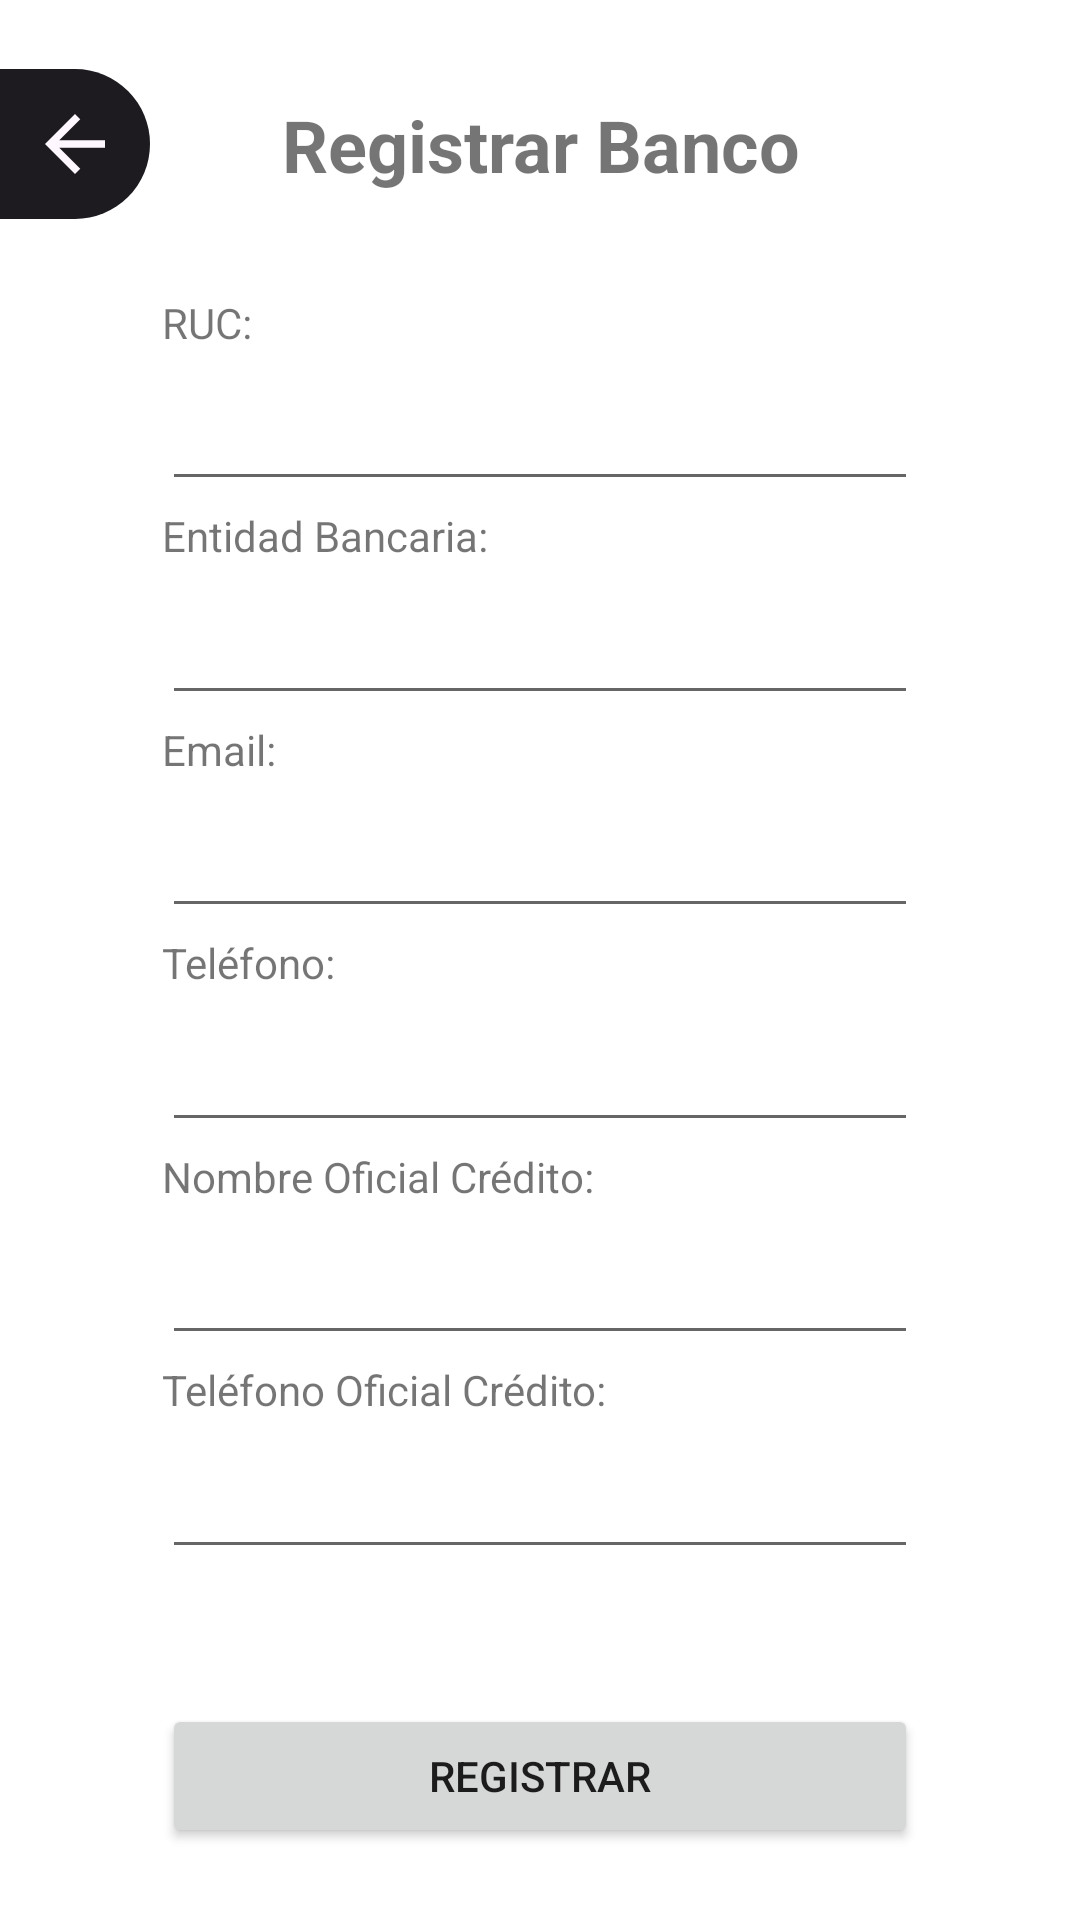

Here is an Android app screen rendered from its layout file. Give the layout XML and the strings, colors and styles it references.
<!-- AndroidManifest.xml: application theme AppTheme -->
<!-- res/layout/activity_registrar_persona_banco.xml -->
<?xml version="1.0" encoding="utf-8"?>
<androidx.constraintlayout.widget.ConstraintLayout xmlns:android="http://schemas.android.com/apk/res/android"
    xmlns:app="http://schemas.android.com/apk/res-auto"
    xmlns:tools="http://schemas.android.com/tools"
    android:id="@+id/vistaRegistrarPersonaBanco"
    android:layout_width="match_parent"
    android:layout_height="match_parent"
    tools:context=".RegistrarPersonaBanco">

    <ImageButton
        android:id="@+id/btnRegresarRegistroPB"
        android:layout_width="50dp"
        android:layout_height="50dp"
        android:background="@drawable/round_2_corner_shape"
        android:contentDescription="@string/btn_regresar_content"
        android:src="@drawable/turn_back_arrow"
        app:layout_constraintBottom_toBottomOf="@+id/guiaTop"
        app:layout_constraintEnd_toEndOf="@id/guiaStart"
        app:layout_constraintHorizontal_bias="0"
        app:layout_constraintStart_toStartOf="parent"
        app:layout_constraintTop_toTopOf="parent" />

    <androidx.constraintlayout.widget.Guideline
        android:id="@+id/guiaStart"
        android:layout_width="wrap_content"
        android:layout_height="wrap_content"
        android:orientation="vertical"
        app:layout_constraintGuide_percent="0.15" />

    <androidx.constraintlayout.widget.Guideline
        android:id="@+id/guiaEnd"
        android:layout_width="wrap_content"
        android:layout_height="wrap_content"
        android:orientation="vertical"
        app:layout_constraintGuide_percent="0.85" />

    <androidx.constraintlayout.widget.Guideline
        android:id="@+id/guiaTop"
        android:layout_width="wrap_content"
        android:layout_height="wrap_content"
        android:orientation="horizontal"
        app:layout_constraintGuide_percent="0.15" />

    <androidx.constraintlayout.widget.Guideline
        android:id="@+id/guiaBottom"
        android:layout_width="wrap_content"
        android:layout_height="wrap_content"
        android:orientation="horizontal"
        app:layout_constraintGuide_percent="0.85" />

    <TextView
        android:id="@+id/tituloRegistrar"
        android:layout_width="0dp"
        android:layout_height="wrap_content"
        android:text="@string/tituloRegistroBanco"
        android:textAlignment="center"
        android:textSize="24sp"
        android:textStyle="bold"
        app:layout_constraintBottom_toBottomOf="@id/guiaTop"
        app:layout_constraintEnd_toEndOf="@id/guiaEnd"
        app:layout_constraintStart_toStartOf="@id/guiaStart"
        app:layout_constraintTop_toTopOf="parent"
        app:layout_constraintVertical_bias="0.5" />

    <EditText
        android:id="@+id/txtCodigo"
        android:layout_width="0dp"
        android:layout_height="50dp"
        android:ems="10"
        android:inputType="number"
        app:layout_constraintBottom_toTopOf="@id/txtNombreObjeto"
        app:layout_constraintEnd_toEndOf="@id/guiaEnd"
        app:layout_constraintStart_toStartOf="@id/guiaStart"
        app:layout_constraintTop_toBottomOf="@id/guiaTop"
        app:layout_constraintVertical_chainStyle="spread"
        tools:ignore="Autofill,VisualLintTextFieldSize" />

    <EditText
        android:id="@+id/txtNombreObjeto"
        android:layout_width="0dp"
        android:layout_height="50dp"
        android:ems="10"
        android:inputType="text"
        app:layout_constraintBottom_toTopOf="@id/txtEmail"
        app:layout_constraintEnd_toEndOf="@id/guiaEnd"
        app:layout_constraintStart_toStartOf="@id/guiaStart"
        app:layout_constraintTop_toBottomOf="@+id/txtCodigo"
        tools:ignore="Autofill,VisualLintTextFieldSize"/>

    <EditText
        android:id="@+id/txtEmail"
        android:layout_width="0dp"
        android:layout_height="50dp"
        android:ems="10"
        android:inputType="textEmailAddress"
        app:layout_constraintBottom_toTopOf="@id/txtTelefono"
        app:layout_constraintEnd_toEndOf="@id/guiaEnd"
        app:layout_constraintStart_toStartOf="@id/guiaStart"
        app:layout_constraintTop_toBottomOf="@id/txtNombreObjeto"
        tools:ignore="Autofill,VisualLintTextFieldSize" />

    <EditText
        android:id="@+id/txtTelefono"
        android:layout_width="0dp"
        android:layout_height="50dp"
        android:ems="10"
        android:inputType="phone"
        app:layout_constraintBottom_toTopOf="@id/txtNombreOficial"
        app:layout_constraintEnd_toEndOf="@id/guiaEnd"
        app:layout_constraintStart_toStartOf="@id/guiaStart"
        app:layout_constraintTop_toBottomOf="@id/txtEmail"
        tools:ignore="Autofill,VisualLintTextFieldSize" />

    <EditText
        android:id="@+id/txtNombreOficial"
        android:layout_width="0dp"
        android:layout_height="50dp"
        android:ems="10"
        android:inputType="text"
        app:layout_constraintBottom_toTopOf="@id/txtTelefonoOficial"
        app:layout_constraintEnd_toEndOf="@id/guiaEnd"
        app:layout_constraintStart_toStartOf="@id/guiaStart"
        app:layout_constraintTop_toBottomOf="@id/txtTelefono"
        tools:ignore="Autofill,VisualLintTextFieldSize" />

    <EditText
        android:id="@+id/txtTelefonoOficial"
        android:layout_width="0dp"
        android:layout_height="50dp"
        android:ems="10"
        android:inputType="phone"
        app:layout_constraintBottom_toBottomOf="@id/guiaBottom"
        app:layout_constraintEnd_toEndOf="@id/guiaEnd"
        app:layout_constraintStart_toStartOf="@id/guiaStart"
        app:layout_constraintTop_toBottomOf="@id/txtNombreOficial"
        tools:ignore="Autofill,VisualLintTextFieldSize" />

    <Button
        android:id="@+id/btnActivityRegistrarPB"
        android:layout_width="0dp"
        android:layout_height="wrap_content"
        android:text="@string/btnRegistro"
        app:layout_constraintBottom_toBottomOf="parent"
        app:layout_constraintEnd_toEndOf="@id/guiaEnd"
        app:layout_constraintStart_toStartOf="@id/guiaStart"
        app:layout_constraintTop_toTopOf="@id/guiaBottom"
        app:layout_constraintVertical_bias="0.5"
        tools:ignore="VisualLintButtonSize" />

    <TextView
        android:id="@+id/txtviewCodigo"
        android:layout_width="wrap_content"
        android:layout_height="wrap_content"
        android:labelFor="@id/txtCodigo"
        android:text="@string/texto_ruc"
        app:layout_constraintBottom_toTopOf="@id/txtCodigo"
        app:layout_constraintEnd_toStartOf="@+id/guiaEnd"
        app:layout_constraintHorizontal_bias="0"
        app:layout_constraintStart_toStartOf="@+id/guiaStart"
        app:layout_constraintTop_toTopOf="@id/guiaTop"
        app:layout_constraintVertical_bias="0.9" />

    <TextView
        android:id="@+id/txtviewNombreObjeto"
        android:layout_width="wrap_content"
        android:layout_height="wrap_content"
        android:labelFor="@id/txtNombreObjeto"
        android:text="@string/texto_nombreBanco"
        app:layout_constraintBottom_toTopOf="@id/txtNombreObjeto"
        app:layout_constraintEnd_toStartOf="@+id/guiaEnd"
        app:layout_constraintHorizontal_bias="0"
        app:layout_constraintStart_toStartOf="@+id/guiaStart"
        app:layout_constraintTop_toBottomOf="@id/txtCodigo"
        app:layout_constraintVertical_bias="0.9" />

    <TextView
        android:id="@+id/textView14"
        android:layout_width="wrap_content"
        android:layout_height="wrap_content"
        android:labelFor="@id/txtEmail"
        android:text="@string/texto_email"
        app:layout_constraintBottom_toTopOf="@id/txtEmail"
        app:layout_constraintEnd_toStartOf="@+id/guiaEnd"
        app:layout_constraintHorizontal_bias="0"
        app:layout_constraintStart_toStartOf="@+id/guiaStart"
        app:layout_constraintTop_toBottomOf="@id/txtNombreObjeto"
        app:layout_constraintVertical_bias="0.9" />

    <TextView
        android:id="@+id/textviewTelefono"
        android:layout_width="wrap_content"
        android:layout_height="wrap_content"
        android:labelFor="@id/txtTelefono"
        android:text="@string/texto_telefono"
        app:layout_constraintBottom_toTopOf="@id/txtTelefono"
        app:layout_constraintEnd_toStartOf="@+id/guiaEnd"
        app:layout_constraintHorizontal_bias="0"
        app:layout_constraintStart_toStartOf="@+id/guiaStart"
        app:layout_constraintTop_toBottomOf="@id/txtEmail"
        app:layout_constraintVertical_bias="0.9" />

    <TextView
        android:id="@+id/txtviewNombreOficial"
        android:layout_width="wrap_content"
        android:layout_height="wrap_content"
        android:labelFor="@id/txtNombreOficial"
        android:text="@string/texto_nombre_oficial"
        app:layout_constraintBottom_toTopOf="@id/txtNombreOficial"
        app:layout_constraintEnd_toStartOf="@+id/guiaEnd"
        app:layout_constraintHorizontal_bias="0"
        app:layout_constraintStart_toStartOf="@+id/guiaStart"
        app:layout_constraintTop_toBottomOf="@id/txtTelefono"
        app:layout_constraintVertical_bias="0.9" />

    <TextView
        android:id="@+id/txtviewTelefonoOficial"
        android:layout_width="wrap_content"
        android:layout_height="wrap_content"
        android:labelFor="@id/txtTelefonoOficial"
        android:text="@string/texto_telefono_oficial"
        app:layout_constraintBottom_toTopOf="@id/txtTelefonoOficial"
        app:layout_constraintEnd_toStartOf="@+id/guiaEnd"
        app:layout_constraintHorizontal_bias="0"
        app:layout_constraintStart_toStartOf="@+id/guiaStart"
        app:layout_constraintTop_toBottomOf="@id/txtNombreOficial"
        app:layout_constraintVertical_bias="0.9" />

</androidx.constraintlayout.widget.ConstraintLayout>
<!-- resources referenced by this layout -->
<resources>
  <!-- drawable round_2_corner_shape (drawable) -->
  <?xml version="1.0" encoding="utf-8"?>
  <shape xmlns:android="http://schemas.android.com/apk/res/android"
      android:thickness="3dp">
      <solid
          android:color="@color/md_theme_onBackground_mediumContrast"/>
      <size
          android:width="50dp"
          android:height="50dp"/>
      <corners
          android:topRightRadius="60dp"
          android:bottomRightRadius="60dp"/>
  </shape>
  <!-- drawable turn_back_arrow (drawable) -->
  <?xml version="1.0" encoding="utf-8"?>
  <vector xmlns:android="http://schemas.android.com/apk/res/android"
      android:width="30dp"
      android:height="30dp"
      android:viewportWidth="24.0"
      android:viewportHeight="24.0"
      android:autoMirrored="true"
      android:tint="@color/md_theme_background">
      <path
          android:pathData="M20,11L7.8,11l5.6,-5.6L12,4l-8,8l8,8l1.4,-1.4L7.8,13L20,13L20,11z"
          android:fillColor="@android:color/white"/>
  </vector>
  <string name="btnRegistro">Registrar</string>
  <string name="btn_regresar_content">Botón de Regresar a la pestaña principal</string>
  <string name="texto_email">Email:</string>
  <string name="texto_nombreBanco">Entidad Bancaria:</string>
  <string name="texto_nombre_oficial">Nombre Oficial Crédito:</string>
  <string name="texto_ruc">RUC:</string>
  <string name="texto_telefono">Teléfono:</string>
  <string name="texto_telefono_oficial">Teléfono Oficial Crédito:</string>
  <string name="tituloRegistroBanco">Registrar Banco</string>}
  <color name="md_theme_onBackground_mediumContrast">#1D1B20</color>
  <color name="md_theme_background">#FEF7FF</color>
</resources>
